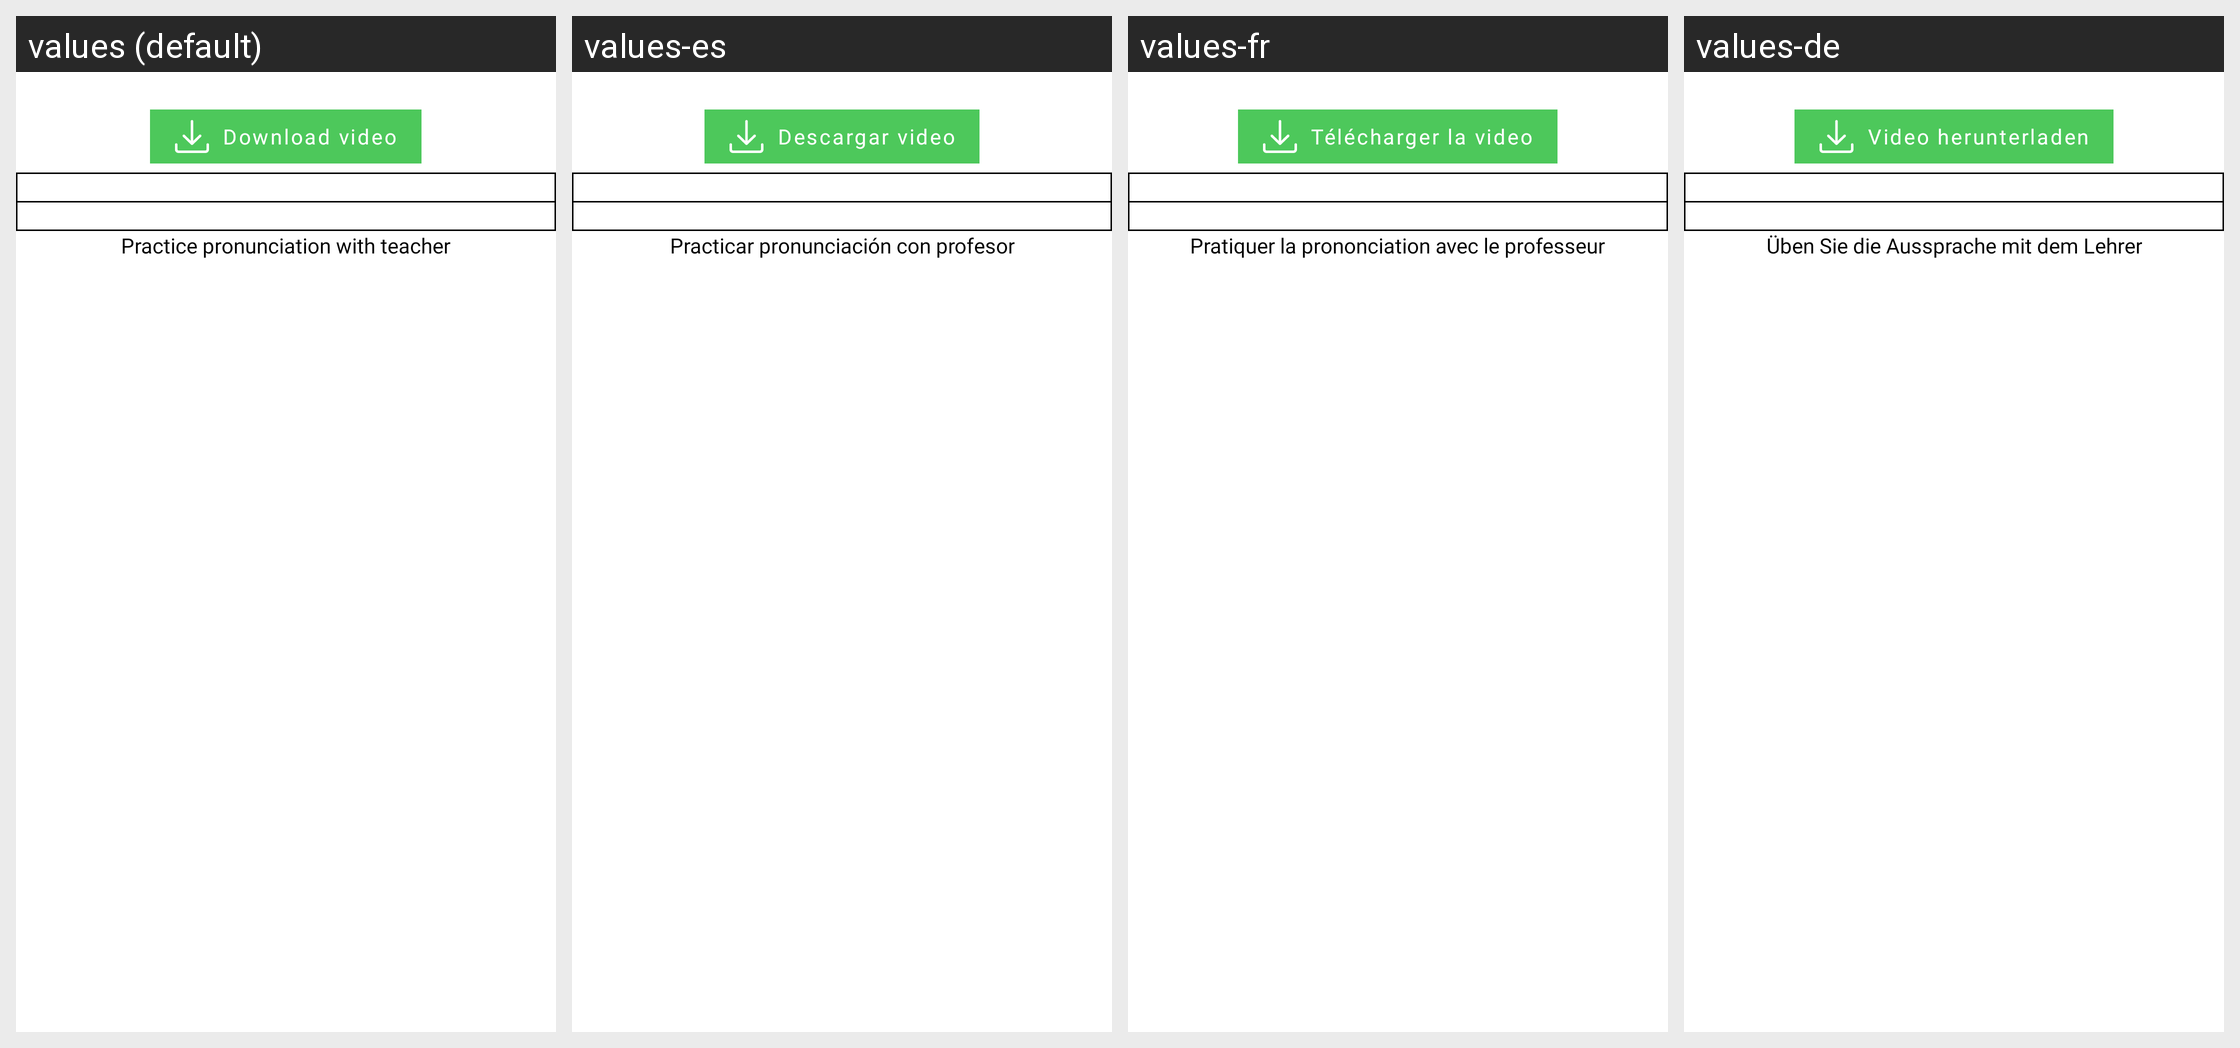

Locale-by-locale string values for the Android screen shown in this grid:
Android screen res/layout/fragment_video.xml rendered under 4 locales, left to right: values (default), values-es, values-fr, values-de. Device: Nexus 5 (rendered at 1080×1920; each locale shown at half size, 540×960, under a caption strip naming it); theme Theme.MaestroDelCorán.
Other locales in the repository, not shown: values-pt.
Strings drawn on this screen, with the default value and each locale's value (text and hints the layout hard-codes, and strings that could not be matched under every locale, appear in the picture but are not listed):

down_button_text
  values: Download video
  values-es: Descargar video
  values-fr: Télécharger la video
  values-de: Video herunterladen

practice
  values: Practice pronunciation with teacher
  values-es: Practicar pronunciación con profesor
  values-fr: Pratiquer la prononciation avec le professeur
  values-de: Üben Sie die Aussprache mit dem Lehrer
